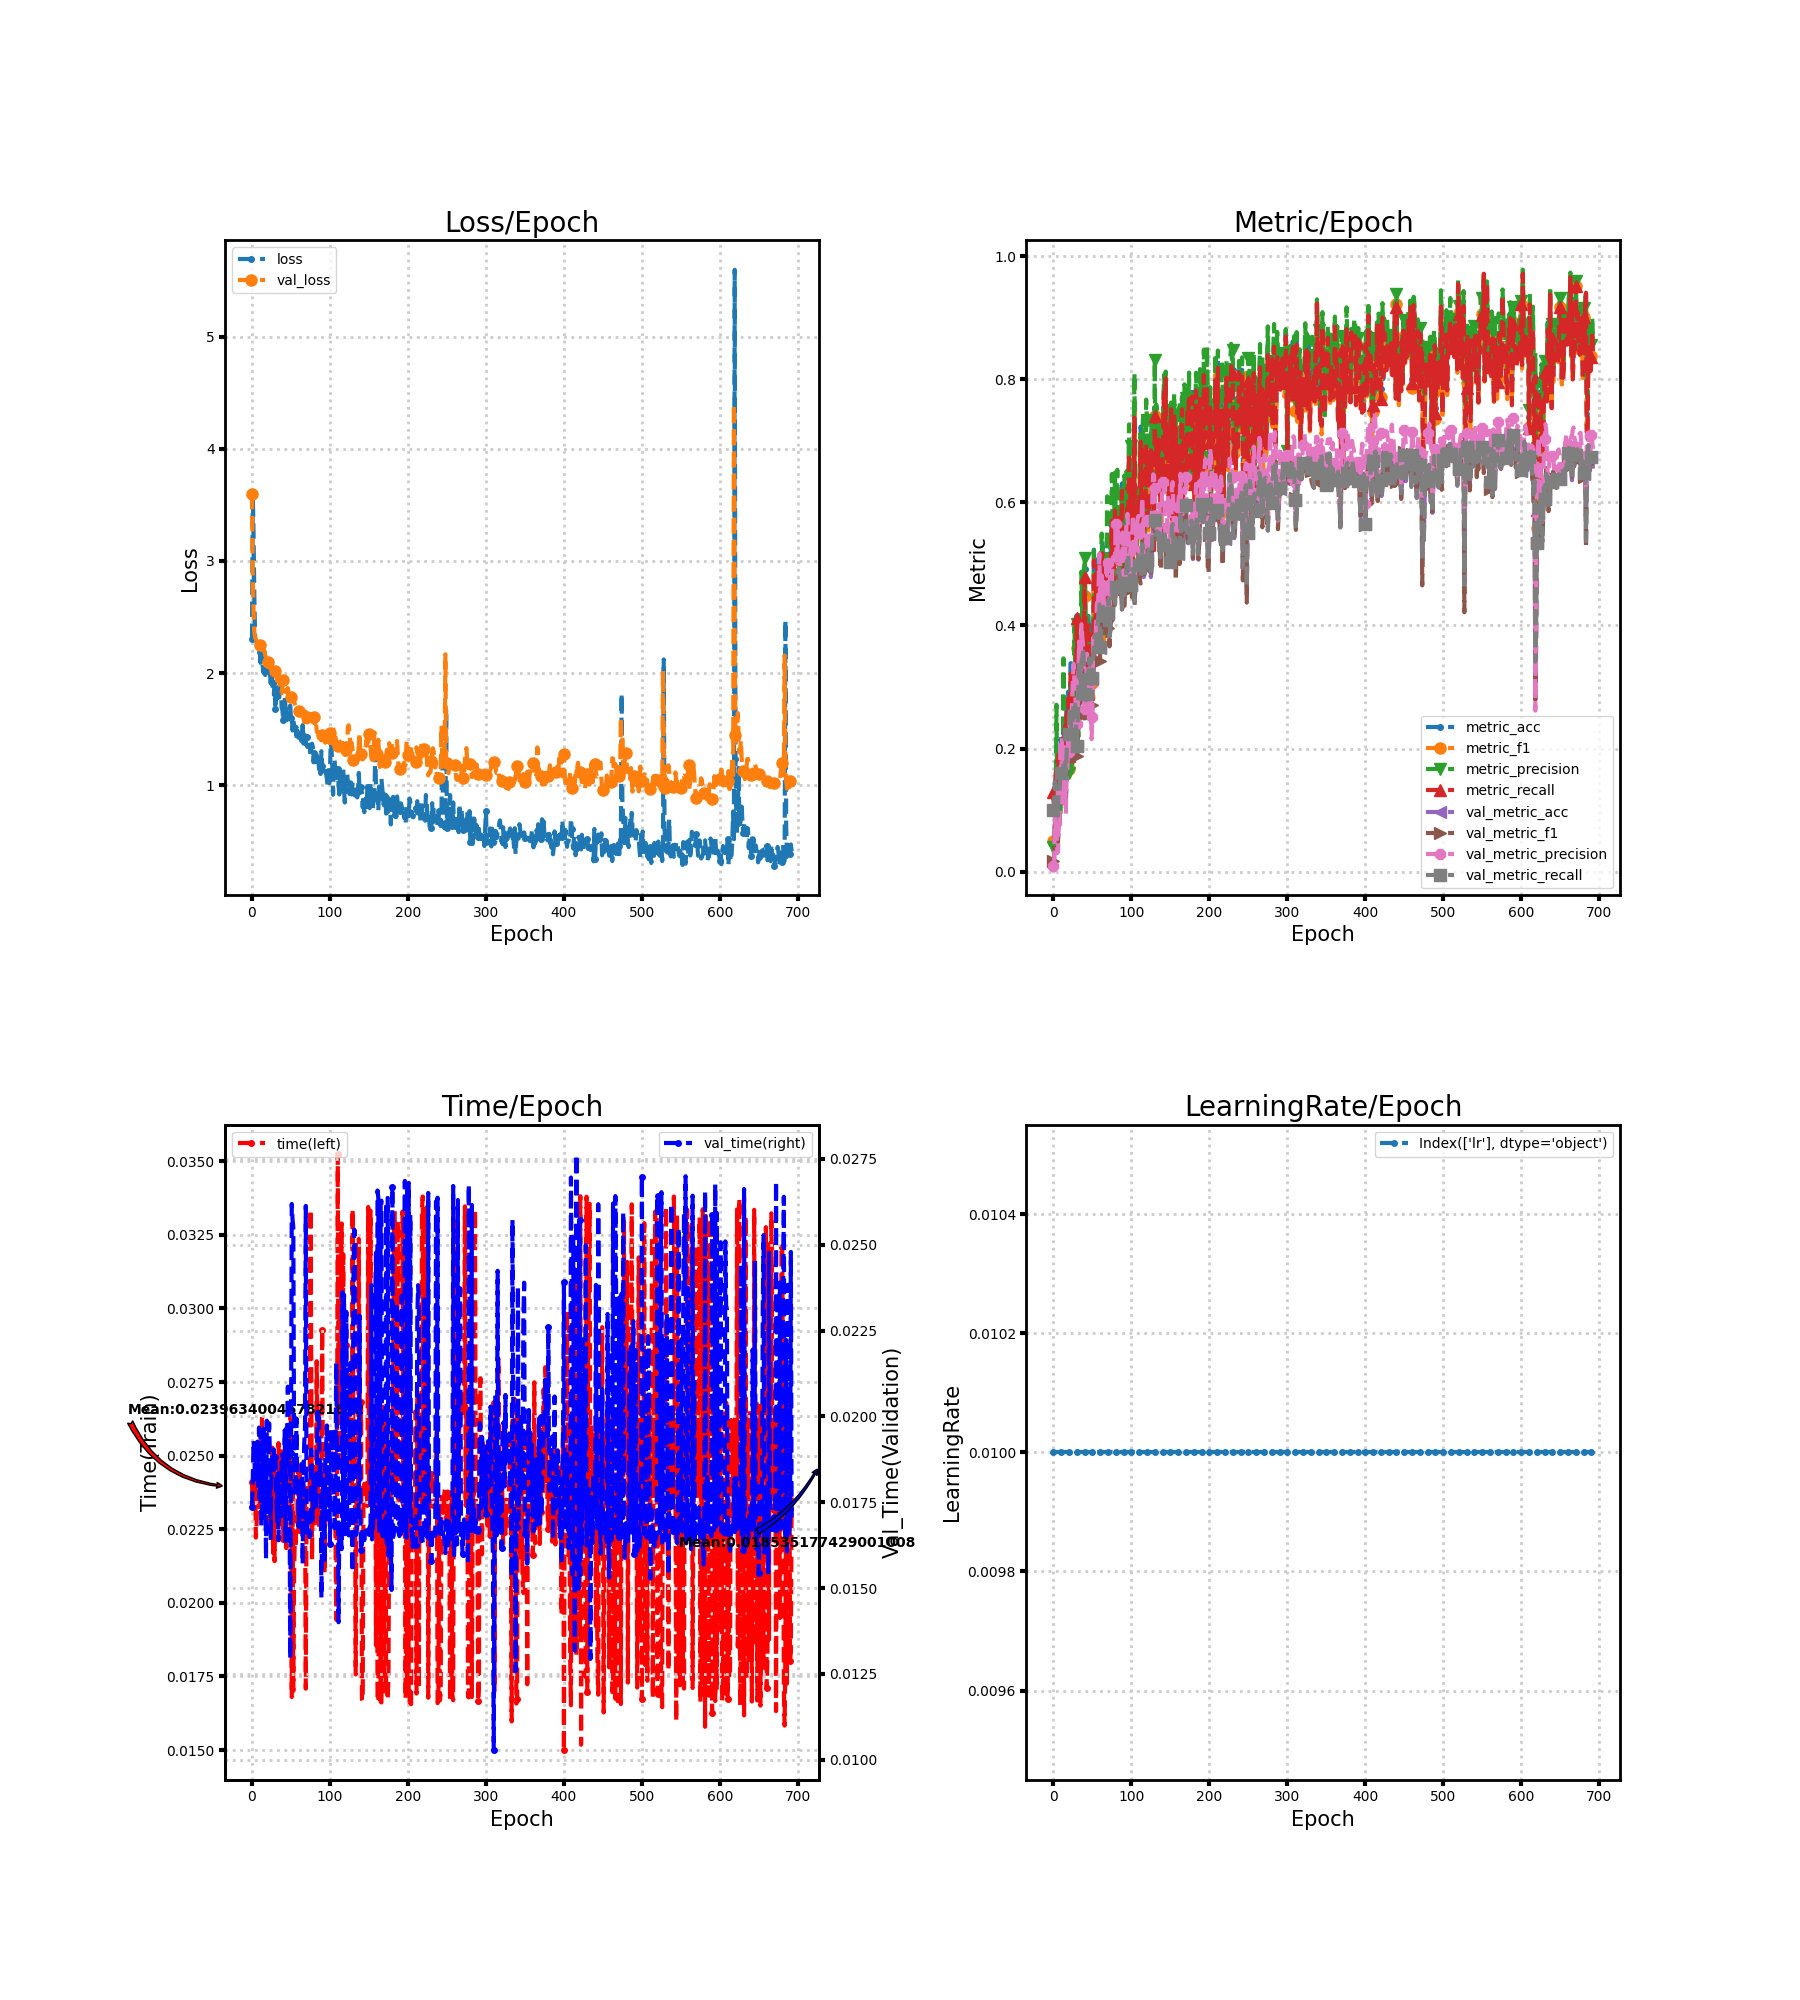

The table this chart was drawn from, first rows:
loss, metric_acc, metric_f1, metric_precision, metric_recall, time, lr, val_loss, val_metric_acc, val_metric_f1, val_metric_precision, val_metric_recall, val_time
2.304, 0.1231, 0.04979, 0.03943, 0.1286, 0.0241, 0.01, 3.598, 0.09915, 0.01804, 0.009915, 0.1, 0.01737
3.607, 0.1077, 0.03571, 0.02653, 0.1, 0.02329, 0.01, 2.861, 0.09915, 0.01818, 0.01, 0.1, 0.01814
3.249, 0.1077, 0.07045, 0.06825, 0.1024, 0.02375, 0.01, 2.564, 0.1453, 0.1079, 0.1017, 0.1453, 0.01929
2.691, 0.1538, 0.1124, 0.1164, 0.159, 0.0244, 0.01, 2.366, 0.1333, 0.07356, 0.0603, 0.1333, 0.01888
2.321, 0.1692, 0.1599, 0.2711, 0.1643, 0.02418, 0.01, 2.314, 0.1111, 0.05608, 0.0723, 0.1116, 0.01805
2.292, 0.1538, 0.09338, 0.077, 0.15, 0.02222, 0.01, 2.302, 0.1094, 0.0466, 0.03022, 0.1101, 0.01909
2.273, 0.1538, 0.104, 0.1005, 0.15, 0.02274, 0.01, 2.282, 0.1111, 0.04981, 0.03252, 0.1117, 0.0185
2.253, 0.2, 0.142, 0.1928, 0.1905, 0.02392, 0.01, 2.269, 0.1299, 0.07528, 0.07814, 0.1305, 0.01927
2.214, 0.1692, 0.1105, 0.08644, 0.1619, 0.02466, 0.01, 2.259, 0.1282, 0.07599, 0.06883, 0.1292, 0.01798
2.21, 0.2154, 0.1178, 0.08976, 0.2024, 0.02325, 0.01, 2.252, 0.1658, 0.1114, 0.2127, 0.1672, 0.01967
2.19, 0.2, 0.1296, 0.1294, 0.1881, 0.02346, 0.01, 2.255, 0.159, 0.1247, 0.1282, 0.16, 0.01766
2.091, 0.2154, 0.176, 0.1871, 0.2048, 0.02381, 0.01, 2.264, 0.1641, 0.152, 0.2192, 0.1651, 0.01959
2.243, 0.2, 0.1747, 0.1639, 0.201, 0.02536, 0.01, 2.24, 0.1624, 0.1222, 0.1059, 0.1635, 0.01681
2.13, 0.2308, 0.1976, 0.3465, 0.219, 0.02637, 0.01, 2.218, 0.1778, 0.1289, 0.1095, 0.1788, 0.01753
2.043, 0.2154, 0.1547, 0.136, 0.2095, 0.02345, 0.01, 2.208, 0.1709, 0.1244, 0.208, 0.1721, 0.01883
2, 0.2462, 0.1846, 0.1671, 0.2357, 0.02421, 0.01, 2.211, 0.1761, 0.1301, 0.1628, 0.1774, 0.01965
2.192, 0.2, 0.1405, 0.1467, 0.1881, 0.02481, 0.01, 2.193, 0.1607, 0.1115, 0.09335, 0.1619, 0.01715
1.983, 0.2769, 0.2137, 0.2606, 0.2619, 0.02406, 0.01, 2.158, 0.1897, 0.1491, 0.1645, 0.1911, 0.01841
2.043, 0.2462, 0.1849, 0.1907, 0.231, 0.02336, 0.01, 2.141, 0.2256, 0.1857, 0.1668, 0.227, 0.01585
1.997, 0.2923, 0.2404, 0.2641, 0.281, 0.02232, 0.01, 2.126, 0.2274, 0.1963, 0.2192, 0.2283, 0.01988
2.068, 0.2, 0.1661, 0.1596, 0.1881, 0.02385, 0.01, 2.103, 0.2222, 0.1963, 0.1951, 0.2235, 0.01753
2.008, 0.2615, 0.2235, 0.2471, 0.2452, 0.02232, 0.01, 2.067, 0.2581, 0.2186, 0.2022, 0.26, 0.01856
1.978, 0.3385, 0.2829, 0.2998, 0.3214, 0.02396, 0.01, 2.051, 0.2547, 0.2053, 0.2487, 0.2565, 0.0198
2.01, 0.3385, 0.2861, 0.297, 0.3214, 0.02307, 0.01, 2.046, 0.2325, 0.1815, 0.2428, 0.2342, 0.01888
1.909, 0.2462, 0.1881, 0.1733, 0.231, 0.02304, 0.01, 2.058, 0.2256, 0.1896, 0.2722, 0.2273, 0.01639
2.011, 0.2462, 0.2237, 0.2926, 0.2357, 0.02467, 0.01, 2.063, 0.2462, 0.2275, 0.3139, 0.2478, 0.01866
1.91, 0.2462, 0.2042, 0.259, 0.2333, 0.02527, 0.01, 2.044, 0.2735, 0.2592, 0.3375, 0.2748, 0.01883
1.838, 0.3385, 0.3129, 0.4099, 0.3238, 0.02169, 0.01, 2.04, 0.2735, 0.2593, 0.3061, 0.2747, 0.01843
1.809, 0.3385, 0.293, 0.317, 0.3262, 0.02473, 0.01, 2.015, 0.2752, 0.256, 0.29, 0.2761, 0.01904
1.92, 0.3231, 0.2878, 0.3072, 0.3119, 0.02142, 0.01, 2.01, 0.2427, 0.2241, 0.263, 0.2437, 0.01861
1.681, 0.4154, 0.3628, 0.402, 0.4129, 0.02437, 0.01, 2.021, 0.2034, 0.1871, 0.2404, 0.2047, 0.01882
1.84, 0.3077, 0.2727, 0.2713, 0.3, 0.02426, 0.01, 1.973, 0.2256, 0.194, 0.2384, 0.2267, 0.0179
1.847, 0.2769, 0.2371, 0.2189, 0.2738, 0.02349, 0.01, 1.933, 0.2974, 0.266, 0.3147, 0.2987, 0.01694
1.778, 0.3077, 0.2703, 0.3234, 0.2976, 0.02275, 0.01, 1.928, 0.3419, 0.3152, 0.3738, 0.3429, 0.01834
1.879, 0.3231, 0.2975, 0.3486, 0.3167, 0.02543, 0.01, 1.95, 0.3162, 0.2911, 0.3225, 0.3175, 0.01639
1.784, 0.3538, 0.3124, 0.3153, 0.3405, 0.02288, 0.01, 1.929, 0.2957, 0.274, 0.3277, 0.297, 0.01761
1.864, 0.3538, 0.3358, 0.4875, 0.3438, 0.02459, 0.01, 1.863, 0.3419, 0.3278, 0.402, 0.3429, 0.01835
1.866, 0.3385, 0.3196, 0.4089, 0.3343, 0.02527, 0.01, 1.831, 0.3419, 0.3193, 0.3832, 0.3432, 0.01709
1.692, 0.3692, 0.3223, 0.4475, 0.3605, 0.02266, 0.01, 1.82, 0.3607, 0.3343, 0.3701, 0.3616, 0.01867
1.672, 0.3538, 0.2981, 0.2967, 0.3429, 0.02387, 0.01, 1.875, 0.3419, 0.3169, 0.3296, 0.3428, 0.01821
1.579, 0.4923, 0.4484, 0.5099, 0.4786, 0.02216, 0.01, 1.938, 0.2872, 0.2554, 0.265, 0.2883, 0.01889
1.695, 0.4154, 0.3885, 0.4559, 0.4057, 0.02439, 0.01, 1.85, 0.2803, 0.2431, 0.2592, 0.2817, 0.01724
1.785, 0.2769, 0.2508, 0.2709, 0.271, 0.02515, 0.01, 1.841, 0.2769, 0.2412, 0.2851, 0.2785, 0.01959
1.701, 0.3692, 0.3618, 0.401, 0.3605, 0.02269, 0.01, 1.834, 0.2855, 0.2511, 0.3541, 0.2871, 0.01637
1.645, 0.4154, 0.3607, 0.4142, 0.4, 0.02186, 0.01, 1.83, 0.3145, 0.2797, 0.2686, 0.3158, 0.01974
1.581, 0.4154, 0.3602, 0.3554, 0.4, 0.02483, 0.01, 1.861, 0.3265, 0.2996, 0.2929, 0.3277, 0.01952
1.645, 0.3846, 0.3639, 0.3871, 0.3762, 0.02429, 0.01, 1.867, 0.3453, 0.3127, 0.3145, 0.3466, 0.02087
1.595, 0.4, 0.3587, 0.3641, 0.3857, 0.02437, 0.01, 1.821, 0.335, 0.3042, 0.2921, 0.3365, 0.01867
1.663, 0.3692, 0.345, 0.3441, 0.3571, 0.02548, 0.01, 1.774, 0.3402, 0.3186, 0.3339, 0.3416, 0.0194
1.711, 0.3846, 0.3448, 0.3592, 0.3643, 0.02453, 0.01, 1.806, 0.2786, 0.235, 0.2153, 0.2805, 0.01295
1.604, 0.3692, 0.3058, 0.3356, 0.35, 0.02629, 0.01, 1.788, 0.3128, 0.2709, 0.2508, 0.3147, 0.01894
1.623, 0.3231, 0.2795, 0.335, 0.3129, 0.0168, 0.01, 1.77, 0.347, 0.3166, 0.3869, 0.3485, 0.02619
1.489, 0.5231, 0.4824, 0.5285, 0.5057, 0.02445, 0.01, 1.781, 0.3675, 0.3394, 0.3685, 0.3689, 0.02574
1.578, 0.4462, 0.4122, 0.4327, 0.4343, 0.01701, 0.01, 1.779, 0.3829, 0.3631, 0.3652, 0.3838, 0.0255
1.539, 0.4, 0.3726, 0.3884, 0.3857, 0.021, 0.01, 1.746, 0.3812, 0.3661, 0.3717, 0.3819, 0.01899
1.488, 0.4923, 0.4658, 0.4715, 0.4852, 0.02236, 0.01, 1.722, 0.3761, 0.356, 0.4102, 0.377, 0.01769
1.547, 0.4308, 0.3925, 0.399, 0.4167, 0.02189, 0.01, 1.701, 0.4, 0.3883, 0.4371, 0.4008, 0.01776
1.437, 0.5077, 0.479, 0.4871, 0.4962, 0.02295, 0.01, 1.709, 0.4, 0.3874, 0.4229, 0.4011, 0.01994
1.508, 0.4154, 0.3971, 0.4071, 0.4033, 0.02272, 0.01, 1.675, 0.4205, 0.407, 0.4632, 0.4219, 0.01773
1.502, 0.4308, 0.4111, 0.4676, 0.42, 0.0247, 0.01, 1.663, 0.4325, 0.418, 0.5164, 0.4342, 0.01807
... 633 more rows
